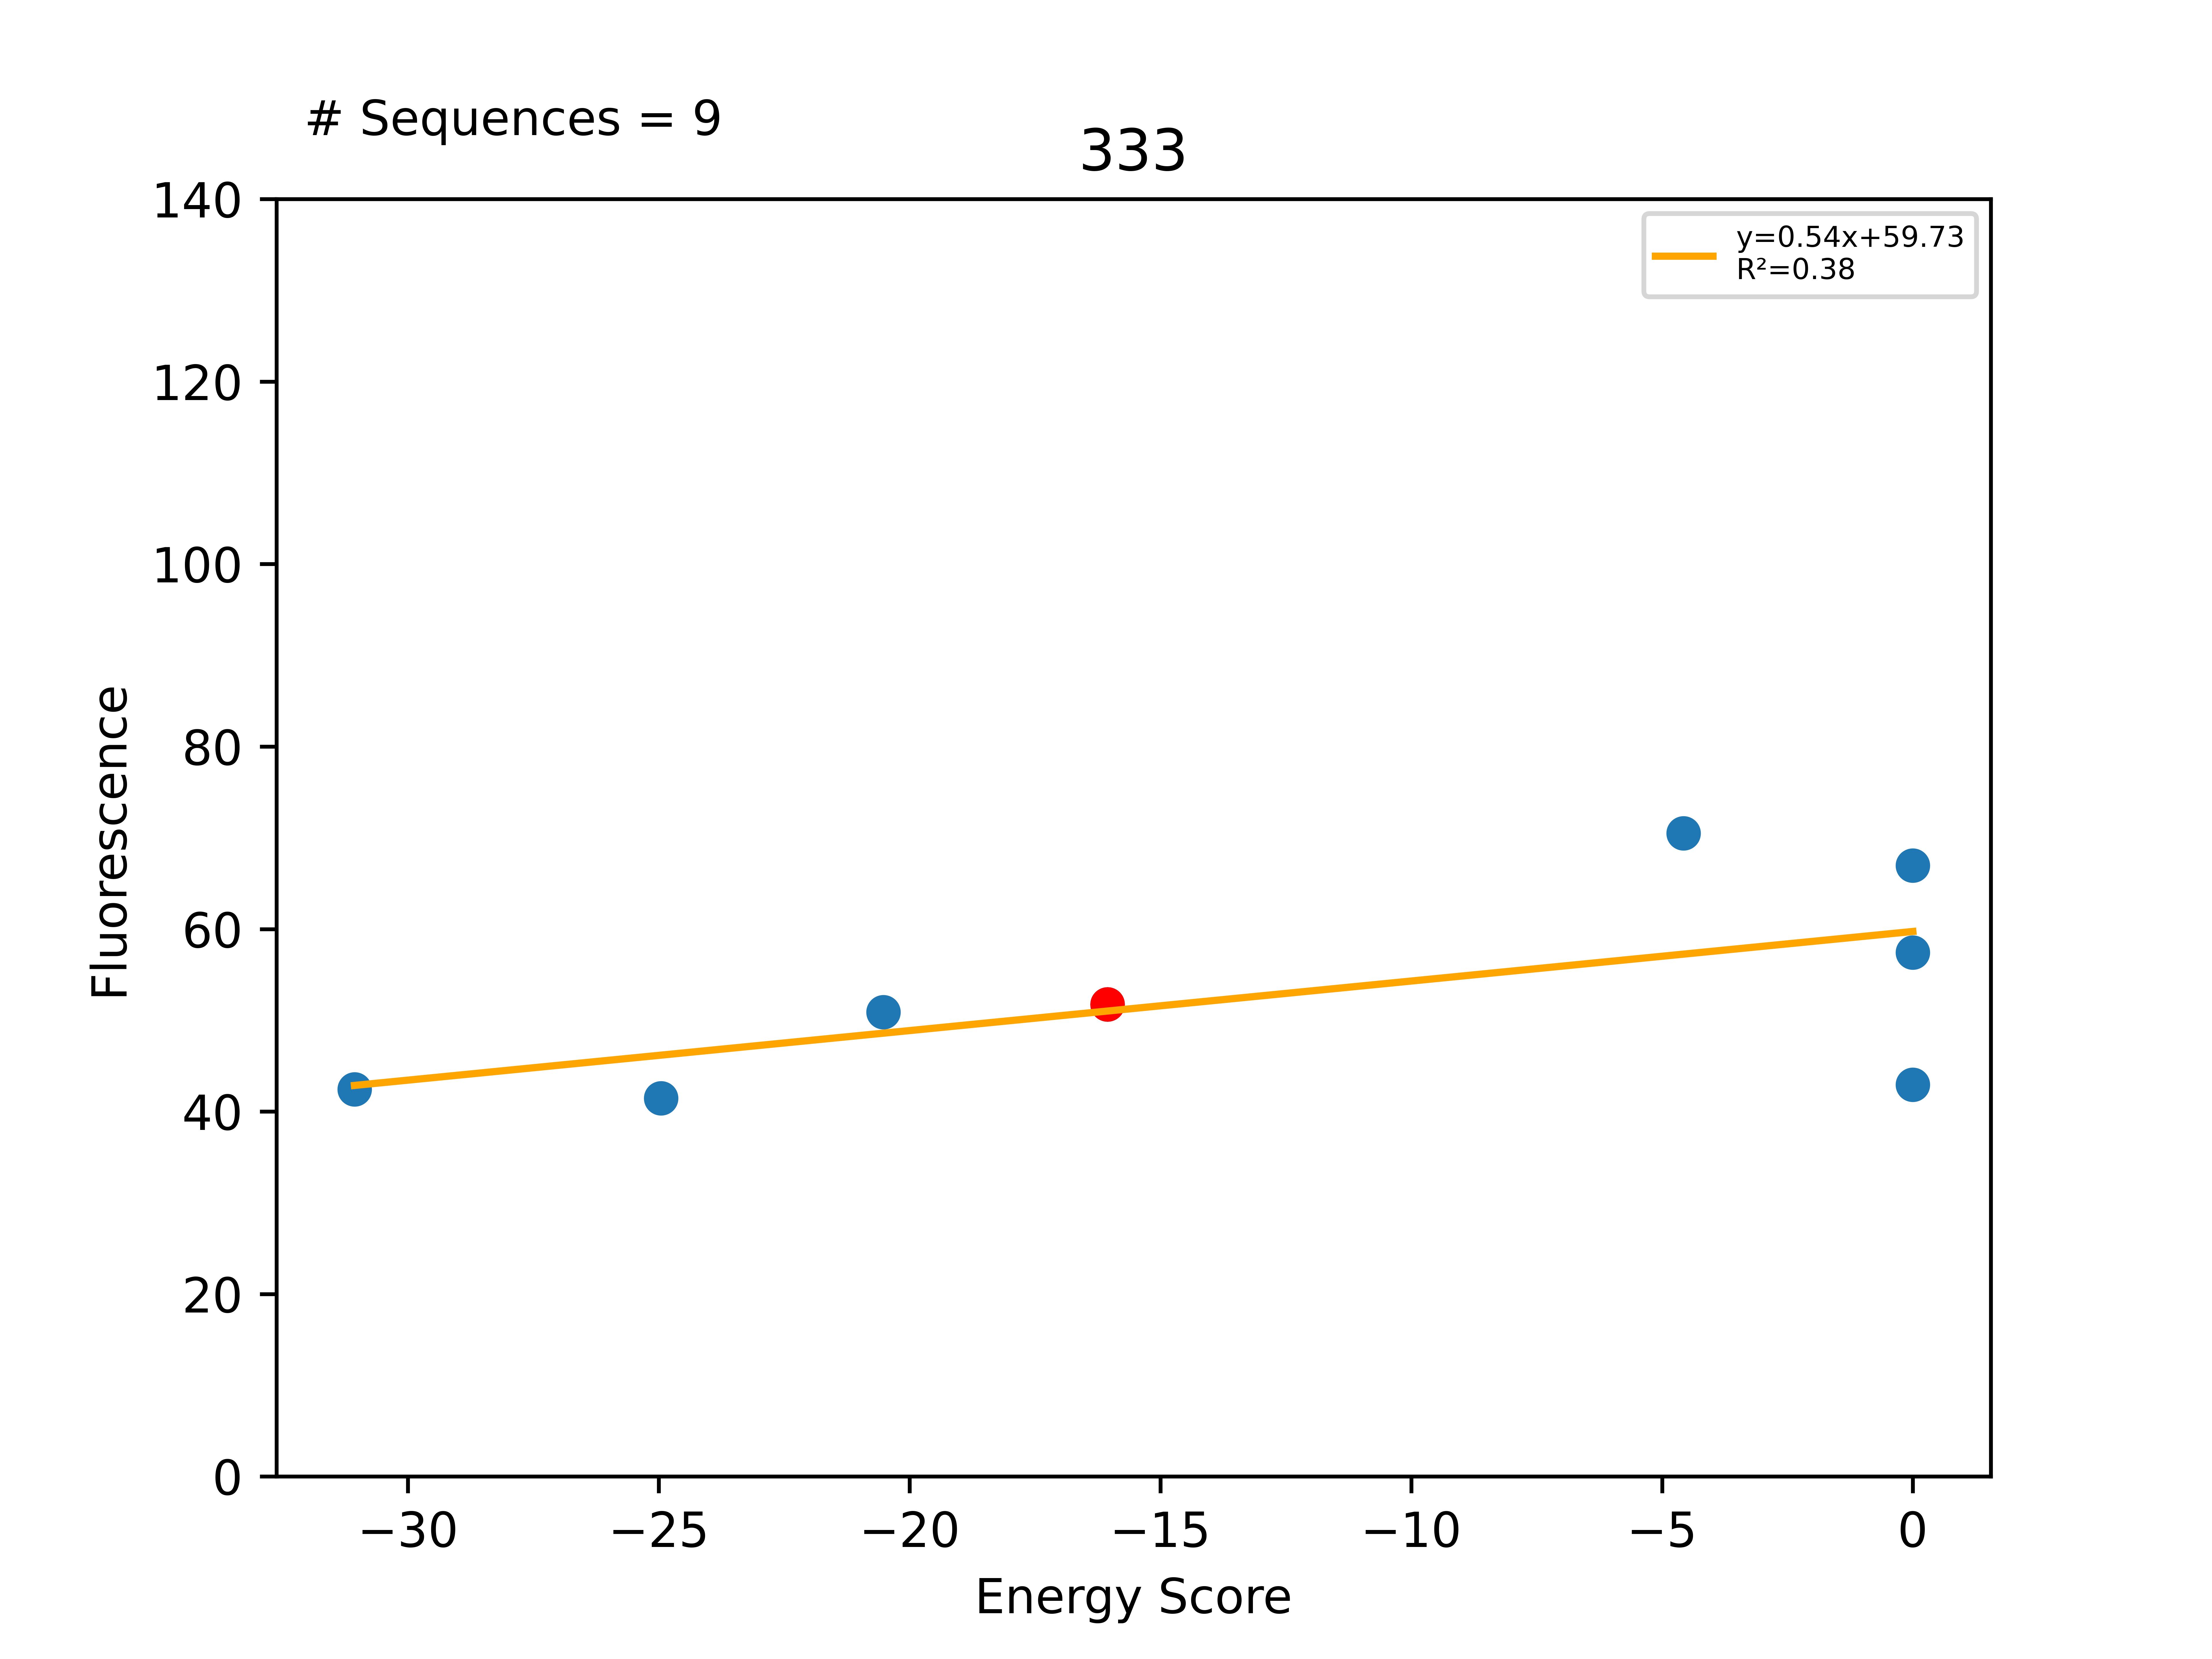

The table this chart was drawn from, first rows:
Sequence, EnergyScore, Fluorescence, FluorStdDev, PercentGpa, PercentGpaStdDev, MaltosePercentDiff, Dimer, Monomer, DimerDiff, VDWDimer, VDWDiff, HBONDDimer, HBONDDiff, IMM1Dimer, IMM1Diff, SequenceProbability, DimerSasa, MonomerSasa, startXShift, xShift, xShiftDiff, startCrossingAngle, crossingAngle
LLLYLLSTLLATLLTVLLILI, -31.06, 46593, 6055, 42.43, 5.514, -100.0, -420.2, -389.1, -13.48, -61.4, 3.42, -110.4, -13.76, -248.4, -3.141, 4.30188e-05, 3934, 4655, 8.143, 8.328, -0.1847, -45.55, -49.35
LLLYLLSTLLATLLIVLLILI, -24.96, 45515, 4102, 41.45, 3.735, -100.0, -415.5, -390.6, -8.825, -69.65, -4.828, -96.65, -0.02594, -249.2, -3.971, 9.20795e-05, 3905, 4710, 8.143, 8.328, -0.1847, -45.55, -49.35
LLLYLLATLLATLLAVLLILI, -20.52, 55890, 6254, 50.9, 5.696, -100.0, -389.6, -369, 17.14, -65.47, -0.6516, -80.92, 15.7, -243.2, 2.089, 3.52905e-05, 3982, 4618, 8.143, 8.328, -0.1847, -45.55, -49.35
LLLYLLSTLLATLLAVLLILI, -16.06, 56808, 20972, 51.74, 19.1, -100.0, -406.7, -390.6, -4.18, -64.82, 1.846, -96.62, -1.338, -245.3, -4.689, 8.26541e-05, 4105, 0.0, 8.143, 8.328, -0.1847, -45.55, -49.35
LLLYLLSTLLATLLAVLLILI, -16.06, 56808, 20972, 51.74, 19.1, -100.0, -406.7, -390.6, -4.18, -64.82, 1.846, -96.62, -1.338, -245.3, -4.689, 8.26541e-05, 4105, 0.0, 8.143, 8.328, -0.1847, -45.55, -49.35
LLLSLLSTLLATLLAVLLILI, -4.571, 77419, 22344, 70.51, 20.35, -100.0, -413, -408.4, -6.277, -75.37, -10.55, -96.72, -0.09507, -240.9, 4.37, 9.67923e-05, 3965, 4492, 8.143, 8.328, -0.1847, -45.55, -49.35
LLLYLLITLLATLLAVLLILI, 0.0, 63065, 12584, 57.43, 11.46, -100.0, -297.4, -375.9, 109.3, 23.5, 88.32, -73.93, 22.69, -247, -1.704, 5.89723e-05, 3967, 4661, 8.143, 8.328, -0.1847, -45.55, -49.35
LLLYLLLTLLATLLAVLLILI, 0.0, 73542, 33098, 66.98, 30.14, -100.0, 2057, -379.4, 2464, 2370, 2435, -67.15, 29.48, -245.7, -0.4212, 6.25323e-05, 3968, 4649, 8.143, 8.328, -0.1847, -45.55, -49.35
LLLYLLSILLATLLAVLLILI, 0.0, 47138, 11073, 42.93, 10.08, -100.0, -384.3, -385.8, 22.36, -55.44, 9.382, -82.88, 13.75, -246, -0.7729, 0.0001179, 3975, 4672, 8.143, 8.328, -0.1847, -45.55, -49.35
